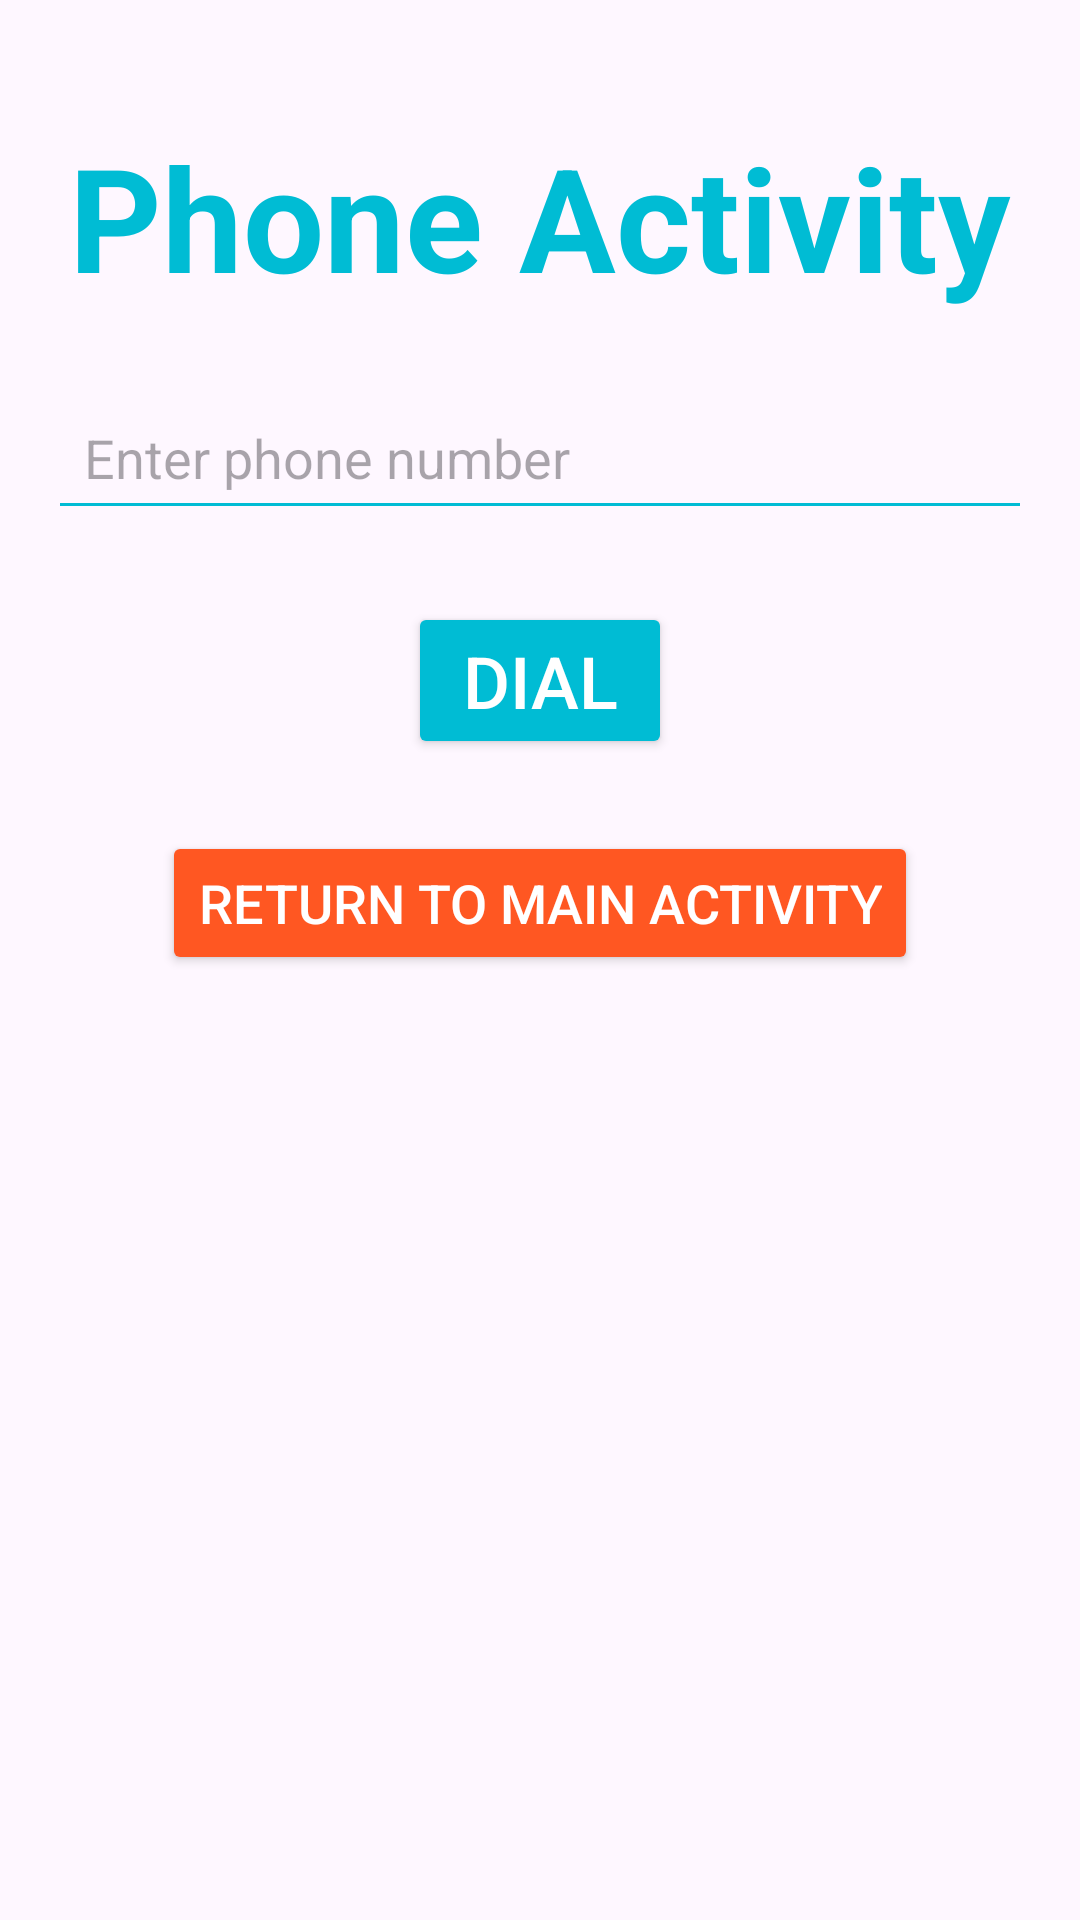

Produce the Android XML layout that renders to this screen, including the resource entries it uses.
<!-- AndroidManifest.xml: application theme Theme.ImplicItIntent1 -->
<!-- res/layout/activity_phone.xml -->
<?xml version="1.0" encoding="utf-8"?>
<androidx.constraintlayout.widget.ConstraintLayout xmlns:android="http://schemas.android.com/apk/res/android"
    xmlns:app="http://schemas.android.com/apk/res-auto"
    xmlns:tools="http://schemas.android.com/tools"
    android:id="@+id/main"
    android:layout_width="match_parent"
    android:layout_height="match_parent"
    android:padding="16dp"
    tools:context=".PhoneActivity">

    
    <TextView
        android:id="@+id/textView4"
        android:layout_width="wrap_content"
        android:layout_height="wrap_content"
        android:layout_marginTop="24dp"
        android:text="Phone Activity"
        android:textColor="#00BCD4"
        android:textSize="48sp"
        android:textStyle="bold"
        app:layout_constraintEnd_toEndOf="parent"
        app:layout_constraintStart_toStartOf="parent"
        app:layout_constraintTop_toTopOf="parent" />

    
    <EditText
        android:id="@+id/phoneNumberEditText"
        android:layout_width="0dp"
        android:layout_height="wrap_content"
        android:layout_marginTop="24dp"
        android:hint="Enter phone number"
        android:inputType="phone"
        android:textSize="18sp"
        android:backgroundTint="#00BCD4"
        android:padding="12dp"
        app:layout_constraintEnd_toEndOf="parent"
        app:layout_constraintStart_toStartOf="parent"
        app:layout_constraintTop_toBottomOf="@id/textView4" />

    
    <Button
        android:id="@+id/dialButton"
        android:layout_width="wrap_content"
        android:layout_height="wrap_content"
        android:layout_marginTop="24dp"
        android:text="Dial"
        android:textSize="24sp"
        android:backgroundTint="#00BCD4"
        android:textColor="#FFFFFF"
        app:layout_constraintEnd_toEndOf="parent"
        app:layout_constraintStart_toStartOf="parent"
        app:layout_constraintTop_toBottomOf="@id/phoneNumberEditText" />

    
    <Button
        android:id="@+id/btnPhoneReturn"
        android:layout_width="wrap_content"
        android:layout_height="wrap_content"
        android:layout_marginTop="24dp"
        android:text="Return to Main Activity"
        android:textSize="18sp"
        android:backgroundTint="#FF5722"
        android:textColor="#FFFFFF"
        app:layout_constraintEnd_toEndOf="parent"
        app:layout_constraintStart_toStartOf="parent"
        app:layout_constraintTop_toBottomOf="@id/dialButton" />

</androidx.constraintlayout.widget.ConstraintLayout>
<!-- resources referenced by this layout -->
<resources>
  <style name="Theme.ImplicItIntent1" parent="Base.Theme.ImplicItIntent1" />
  <style name="Base.Theme.ImplicItIntent1" parent="Theme.Material3.DayNight.NoActionBar">
          
          
      </style>
</resources>
